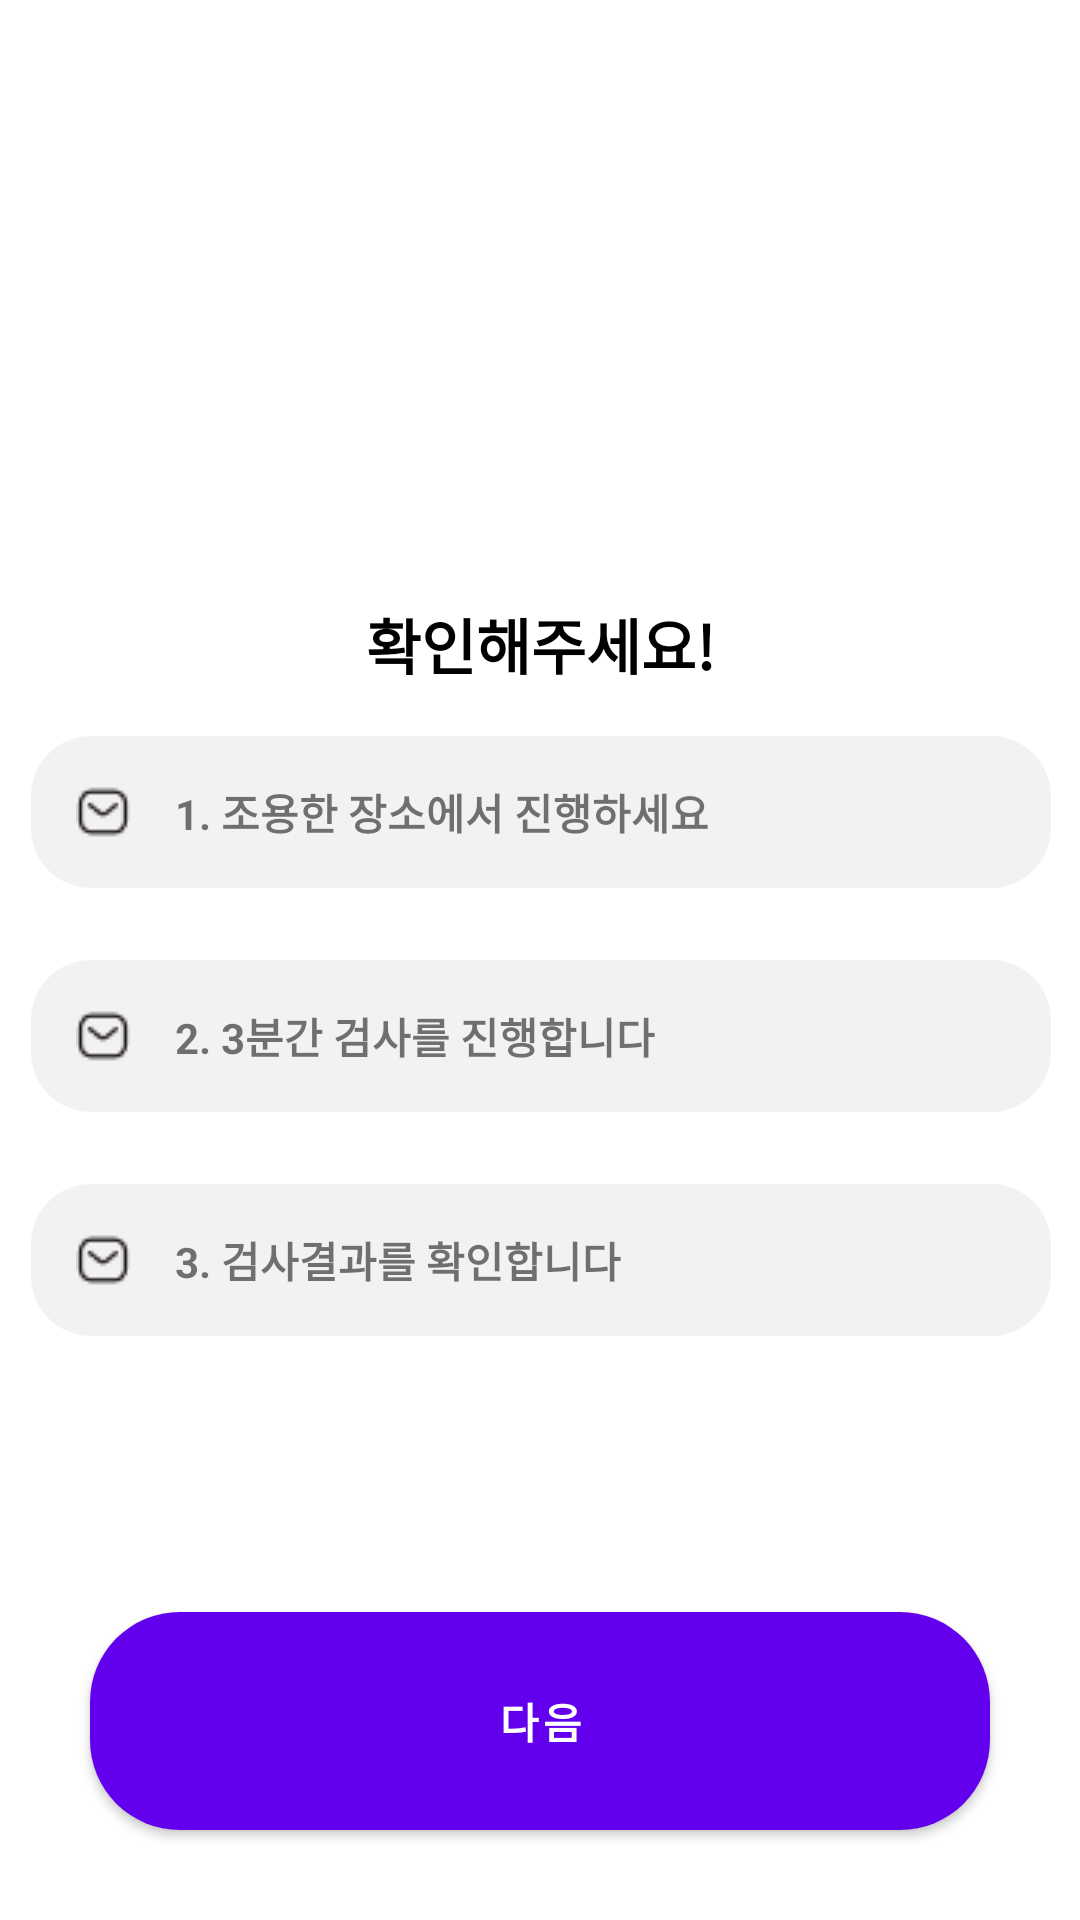

Android layout source for this screen:
<!-- AndroidManifest.xml: application theme Theme.PipiX -->
<!-- res/layout/fragment_prepare.xml -->
<?xml version="1.0" encoding="utf-8"?>
<androidx.constraintlayout.widget.ConstraintLayout xmlns:android="http://schemas.android.com/apk/res/android"
    xmlns:app="http://schemas.android.com/apk/res-auto"
    xmlns:tools="http://schemas.android.com/tools"
    android:layout_width="match_parent"
    android:layout_height="match_parent"
    tools:context=".src.main.fragment.PrepareFragment">

    <Button
        android:id="@+id/prepare_button_next"
        android:layout_width="0dp"
        android:layout_height="wrap_content"
        android:layout_marginStart="30dp"
        android:layout_marginEnd="30dp"
        android:layout_marginBottom="30dp"
        android:background="@drawable/button_background"
        android:paddingVertical="20dp"
        android:text="다음"
        android:textColor="@color/white"
        android:textStyle="bold"
        app:layout_constraintBottom_toBottomOf="parent"
        app:layout_constraintEnd_toEndOf="parent"
        app:layout_constraintHorizontal_bias="0.496"
        app:layout_constraintStart_toStartOf="parent" />

    <TextView
        android:id="@+id/prepare_textview_maintext"
        android:layout_width="wrap_content"
        android:layout_height="wrap_content"
        android:layout_marginTop="200dp"
        android:text="확인해주세요!"
        android:textColor="@color/black"
        android:textSize="20sp"
        android:textStyle="bold"
        app:layout_constraintEnd_toEndOf="parent"
        app:layout_constraintStart_toStartOf="parent"
        app:layout_constraintTop_toTopOf="parent" />

    <TextView
        android:padding="15dp"
        android:drawableLeft="@drawable/message"
        android:drawablePadding="15dp"
        android:id="@+id/prepare_textview_text1"
        android:layout_width="340dp"
        android:textStyle="bold"
        android:textColor="@color/gray"
        android:layout_height="wrap_content"
        android:layout_marginTop="16dp"
        android:background="@drawable/text_background"
        android:paddingHorizontal="20dp"
        android:text="1. 조용한 장소에서 진행하세요"
        app:layout_constraintEnd_toEndOf="@+id/prepare_textview_maintext"
        app:layout_constraintStart_toStartOf="@+id/prepare_textview_maintext"
        app:layout_constraintTop_toBottomOf="@+id/prepare_textview_maintext" />

    <TextView
        android:padding="15dp"
        android:drawableLeft="@drawable/message"
        android:drawablePadding="15dp"
        android:id="@+id/prepare_textview_text2"
        android:layout_width="340dp"
        android:textColor="@color/gray"
        android:textStyle="bold"
        android:layout_height="wrap_content"
        android:layout_marginTop="24dp"
        android:background="@drawable/text_background"
        android:paddingHorizontal="20dp"
        android:text="2. 3분간 검사를 진행합니다"
        app:layout_constraintEnd_toEndOf="@+id/prepare_textview_text1"
        app:layout_constraintStart_toStartOf="@+id/prepare_textview_text1"
        app:layout_constraintTop_toBottomOf="@+id/prepare_textview_text1" />

    <TextView
        android:padding="15dp"
        android:drawableLeft="@drawable/message"
        android:drawablePadding="15dp"
        android:id="@+id/prepare_textview_text3"
        android:layout_width="340dp"
        android:textStyle="bold"
        android:textColor="@color/gray"
        android:layout_height="wrap_content"
        android:layout_marginTop="24dp"
        android:background="@drawable/text_background"
        android:paddingHorizontal="20dp"
        android:text="3. 검사결과를 확인합니다"
        app:layout_constraintEnd_toEndOf="@+id/prepare_textview_text2"
        app:layout_constraintHorizontal_bias="0.0"
        app:layout_constraintStart_toStartOf="@+id/prepare_textview_text2"
        app:layout_constraintTop_toBottomOf="@+id/prepare_textview_text2" />

</androidx.constraintlayout.widget.ConstraintLayout>
<!-- resources referenced by this layout -->
<resources>
  <color name="black">#FF000000</color>
  <color name="white">#FFFFFFFF</color>
  <!-- drawable button_background (drawable-v24) -->
  <?xml version="1.0" encoding="utf-8"?>
  <selector xmlns:android="http://schemas.android.com/apk/res/android">
  
      <item>
          <shape android:shape="rectangle">
              <corners android:radius="30dp"/>
              <solid android:color="@color/btncolor5" />
          </shape>
  
      </item>
  
  
  </selector>
  <!-- drawable message: png bitmap (drawable-v24, 516 bytes) -->
  <!-- drawable text_background (drawable-v24) -->
  <?xml version="1.0" encoding="utf-8"?>
  <selector xmlns:android="http://schemas.android.com/apk/res/android">
  
              <item>
                  <shape android:shape="rectangle">
                      <corners android:radius="20dp"/>
                      <solid android:color="#0D000000" />
                  </shape>
  
              </item>
  
  
          </selector>
  <style name="Theme.PipiX" parent="Theme.MaterialComponents.DayNight.DarkActionBar">
          
          <item name="colorPrimary">@color/purple_500</item>
          <item name="colorPrimaryVariant">@color/purple_700</item>
          <item name="colorOnPrimary">@color/white</item>
          
          <item name="colorSecondary">@color/teal_200</item>
          <item name="colorSecondaryVariant">@color/teal_700</item>
          <item name="colorOnSecondary">@color/black</item>
          
          <item name="android:statusBarColor" tools:targetApi="l">?attr/colorPrimaryVariant</item>
  
          
  
  
      </style>
  <color name="btncolor5">#FBC7FB</color>
  <color name="purple_500">#FF6200EE</color>
  <color name="purple_700">#FF3700B3</color>
  <color name="teal_200">#FF03DAC5</color>
  <color name="teal_700">#FF018786</color>
</resources>
